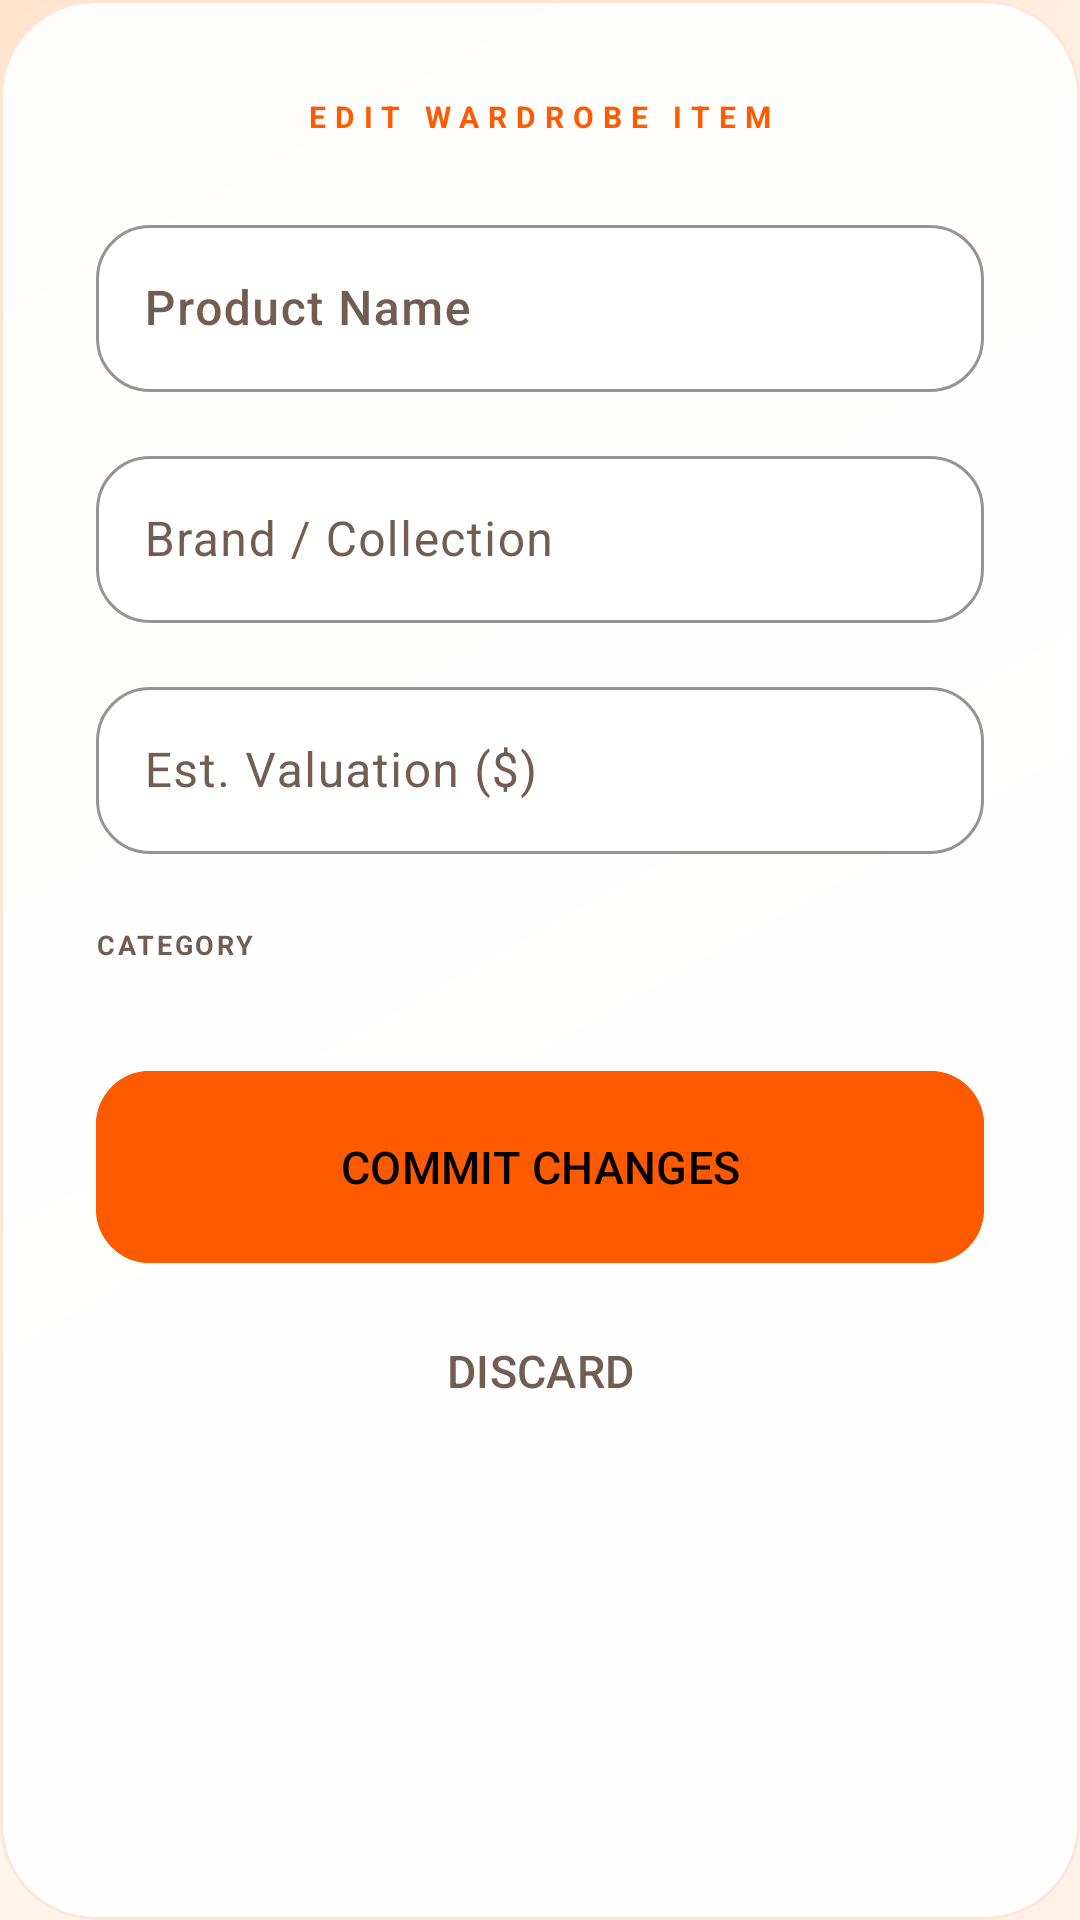

Reconstruct the res/layout file that produces this screen, plus the resources it refers to.
<!-- AndroidManifest.xml: application theme Theme.Fashnix -->
<!-- res/layout/dialog_edit_item.xml -->
<?xml version="1.0" encoding="utf-8"?>
<com.google.android.material.card.MaterialCardView xmlns:android="http://schemas.android.com/apk/res/android"
    xmlns:app="http://schemas.android.com/apk/res-auto"
    android:layout_width="match_parent"
    android:layout_height="wrap_content"
    android:layout_margin="24dp"
    app:cardBackgroundColor="@color/surface_glass"
    app:cardCornerRadius="32dp"
    app:cardElevation="0dp"
    app:strokeColor="@color/border_glass"
    app:strokeWidth="1dp">

    <androidx.core.widget.NestedScrollView
        android:layout_width="match_parent"
        android:layout_height="wrap_content"
        android:overScrollMode="never">

        <LinearLayout
            android:layout_width="match_parent"
            android:layout_height="wrap_content"
            android:orientation="vertical"
            android:padding="32dp">

            <TextView
                android:layout_width="wrap_content"
                android:layout_height="wrap_content"
                android:text="EDIT WARDROBE ITEM"
                android:textColor="@color/primary"
                android:textSize="10sp"
                android:letterSpacing="0.3"
                android:textStyle="bold"
                android:layout_gravity="center"
                android:layout_marginBottom="24dp" />

            <com.google.android.material.textfield.TextInputLayout
                style="@style/LuxuryInputStyle"
                android:layout_width="match_parent"
                android:layout_height="wrap_content"
                android:hint="Product Name"
                android:layout_marginBottom="16dp">
                <com.google.android.material.textfield.TextInputEditText
                    android:id="@+id/editItemName"
                    android:layout_width="match_parent"
                    android:layout_height="wrap_content"
                    android:textColor="@color/text_primary"
                    android:fontFamily="sans-serif-medium" />
            </com.google.android.material.textfield.TextInputLayout>

            <com.google.android.material.textfield.TextInputLayout
                style="@style/LuxuryInputStyle"
                android:layout_width="match_parent"
                android:layout_height="wrap_content"
                android:hint="Brand / Collection"
                android:layout_marginBottom="16dp">
                <com.google.android.material.textfield.TextInputEditText
                    android:id="@+id/editItemBrand"
                    android:layout_width="match_parent"
                    android:layout_height="wrap_content"
                    android:textColor="@color/text_primary" />
            </com.google.android.material.textfield.TextInputLayout>

            <com.google.android.material.textfield.TextInputLayout
                style="@style/LuxuryInputStyle"
                android:layout_width="match_parent"
                android:layout_height="wrap_content"
                android:hint="Est. Valuation ($)"
                android:layout_marginBottom="24dp">
                <com.google.android.material.textfield.TextInputEditText
                    android:id="@+id/editItemPrice"
                    android:layout_width="match_parent"
                    android:layout_height="wrap_content"
                    android:inputType="numberDecimal"
                    android:textColor="@color/text_primary" />
            </com.google.android.material.textfield.TextInputLayout>

            <TextView
                android:layout_width="wrap_content"
                android:layout_height="wrap_content"
                android:text="CATEGORY"
                android:textColor="@color/text_secondary"
                android:textSize="9sp"
                android:letterSpacing="0.1"
                android:textStyle="bold"
                android:layout_marginBottom="12dp" />

            <com.google.android.material.chip.ChipGroup
                android:id="@+id/editCategoryGroup"
                android:layout_width="match_parent"
                android:layout_height="wrap_content"
                android:layout_marginBottom="24dp"
                app:singleSelection="true" />

            <com.google.android.material.button.MaterialButton
                android:id="@+id/btnSave"
                style="@style/LuxuryButtonStyle"
                android:layout_width="match_parent"
                android:layout_height="64dp"
                android:text="COMMIT CHANGES"
                android:backgroundTint="@color/primary" />

            <com.google.android.material.button.MaterialButton
                android:id="@+id/btnCancel"
                style="@style/Widget.Material3.Button.TextButton"
                android:layout_width="match_parent"
                android:layout_height="56dp"
                android:text="DISCARD"
                android:textColor="@color/text_secondary"
                android:layout_marginTop="8dp" />

        </LinearLayout>
    </androidx.core.widget.NestedScrollView>
</com.google.android.material.card.MaterialCardView>
<!-- resources referenced by this layout -->
<resources>
  <color name="border_glass">#26FF5A00</color>
  <color name="primary">#FF5A00</color>
  <color name="surface_glass">#EFFFFFFF</color>
  <color name="text_primary">#17110D</color>
  <color name="text_secondary">#725E50</color>
  <style name="LuxuryButtonStyle" parent="Widget.Material3.Button">
          <item name="cornerRadius">18dp</item>
          <item name="android:fontFamily">sans-serif-medium</item>
          <item name="backgroundTint">@color/primary</item>
          <item name="android:textColor">@color/black</item>
          <item name="android:textSize">15sp</item>
          <item name="android:insetTop">0dp</item>
          <item name="android:insetBottom">0dp</item>
          <item name="rippleColor">@color/primary_light</item>
      </style>
  <color name="black">#000000</color>
  <color name="primary_light">#FFB36B</color>
  <color name="surface">#FFFFFFFF</color>
  <color name="brand_ink">#17110D</color>
  <color name="secondary">#E84A00</color>
  <color name="white">#FFFFFF</color>
  <color name="surface_variant">#FFFFEFE1</color>
  <color name="background">#FFF7EF</color>
  <!-- drawable bg_couture_canvas (drawable) -->
  <?xml version="1.0" encoding="utf-8"?>
  <shape xmlns:android="http://schemas.android.com/apk/res/android">
      <gradient
          android:angle="135"
          android:startColor="#FFF1E7"
          android:centerColor="#FFF8F2"
          android:endColor="#FFE2CC"
          android:type="linear" />
  </shape>
  <style name="LuxuryCardStyle" parent="Widget.Material3.CardView.Elevated">
          <item name="cardBackgroundColor">@color/surface_glassmorphism</item>
          <item name="cardCornerRadius">16dp</item>
          <item name="cardElevation">3dp</item>
          <item name="strokeColor">@color/border_glassmorphism</item>
          <item name="strokeWidth">1dp</item>
          <item name="android:clickable">true</item>
          <item name="android:focusable">true</item>
          <item name="android:foreground">?attr/selectableItemBackground</item>
      </style>
  <style name="Theme_Fashnix_Dialog" parent="Theme.Material3.Light.Dialog.Alert">
          <item name="android:windowBackground">@android:color/transparent</item>
          <item name="android:background">@color/surface_elevated</item>
          <item name="colorPrimary">@color/primary</item>
          <item name="colorSurface">@color/surface_elevated</item>
          <item name="colorOnSurface">@color/text_primary</item>
          <item name="android:textColorPrimary">@color/text_primary</item>
          <item name="android:textColorSecondary">@color/text_secondary</item>
          <item name="android:fontFamily">sans-serif-medium</item>
      </style>
  <style name="ShapeAppearance.Fashnix.Medium" parent="ShapeAppearance.Material3.MediumComponent">
          <item name="cornerFamily">rounded</item>
          <item name="cornerSize">20dp</item>
      </style>
  <style name="ShapeAppearance.Fashnix.Large" parent="ShapeAppearance.Material3.LargeComponent">
          <item name="cornerFamily">rounded</item>
          <item name="cornerSize">24dp</item>
      </style>
  <style name="TextAppearance.Fashnix.TitleLarge" parent="TextAppearance.Material3.TitleLarge">
          <item name="android:fontFamily">sans-serif-black</item>
          <item name="android:letterSpacing">0</item>
          <item name="android:textColor">@color/text_primary</item>
      </style>
  <style name="TextAppearance.Fashnix.BodyMedium" parent="TextAppearance.Material3.BodyMedium">
          <item name="android:fontFamily">sans-serif-medium</item>
          <item name="android:textColor">@color/text_secondary</item>
      </style>
  <color name="surface_glassmorphism">#F7FFFFFF</color>
  <color name="border_glassmorphism">#33FF5A00</color>
  <color name="surface_elevated">#FFFFFFFF</color>
</resources>
